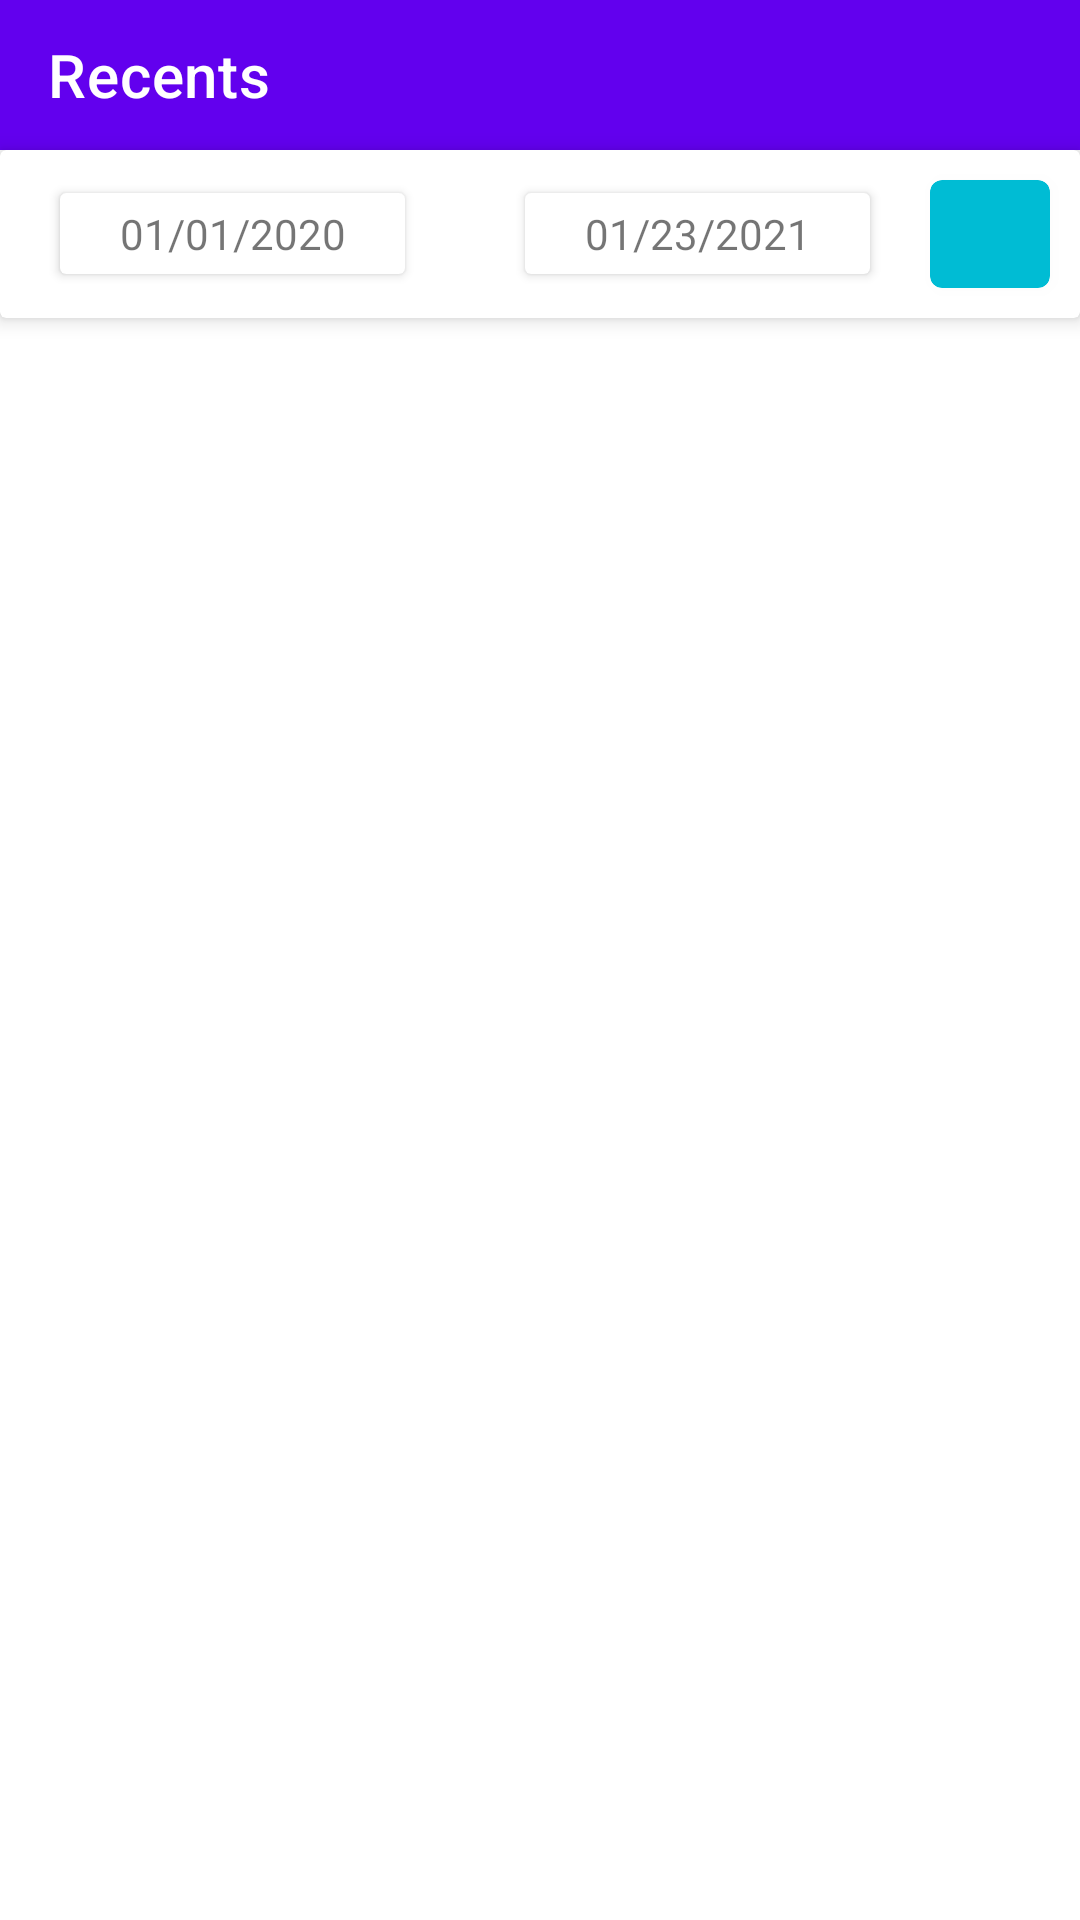

This screen was rendered from an Android layout file. Write that file and the resources it references.
<!-- AndroidManifest.xml: application theme Theme.BookingStats -->
<!-- res/layout/activity_recent_bookings.xml -->
<?xml version="1.0" encoding="utf-8"?>
<androidx.constraintlayout.widget.ConstraintLayout xmlns:android="http://schemas.android.com/apk/res/android"
    xmlns:app="http://schemas.android.com/apk/res-auto"
    xmlns:tools="http://schemas.android.com/tools"
    android:layout_width="match_parent"
    android:layout_height="match_parent"
    tools:context=".RecentBookings">

    <androidx.cardview.widget.CardView
        android:id="@+id/cardView2"
        android:layout_width="match_parent"
        android:layout_height="?attr/actionBarSize"
        app:cardElevation="4dp"
        app:layout_constraintEnd_toEndOf="parent"
        app:layout_constraintStart_toStartOf="parent"
        app:layout_constraintTop_toBottomOf="@+id/toolbar2">

        <androidx.constraintlayout.widget.ConstraintLayout
            android:layout_width="match_parent"
            android:layout_height="match_parent">

            <androidx.cardview.widget.CardView
                android:id="@+id/cardView3"
                android:layout_width="40dp"
                android:layout_height="0dp"
                android:layout_margin="10dp"
                app:cardBackgroundColor="#00BCD4"
                app:cardCornerRadius="4dp"
                app:layout_constraintBottom_toBottomOf="parent"
                app:layout_constraintEnd_toEndOf="parent"
                app:layout_constraintTop_toTopOf="parent">

                <ImageButton
                    android:id="@+id/imageButton"
                    android:layout_width="wrap_content"
                    android:layout_height="wrap_content"
                    android:layout_gravity="center"
                    android:background="#00FFFFFF"
                    app:srcCompat="@drawable/search_img" />
            </androidx.cardview.widget.CardView>

            <LinearLayout
                android:layout_width="0dp"
                android:layout_height="match_parent"
                android:orientation="horizontal"
                android:weightSum="2"
                app:layout_constraintBottom_toBottomOf="parent"
                app:layout_constraintEnd_toStartOf="@+id/cardView3"
                app:layout_constraintStart_toStartOf="parent"
                app:layout_constraintTop_toTopOf="parent">

                <androidx.cardview.widget.CardView
                    android:layout_width="match_parent"
                    android:layout_height="wrap_content"
                    android:layout_gravity="center"
                    android:layout_marginStart="20dp"
                    android:layout_marginLeft="20dp"
                    android:layout_marginEnd="20dp"
                    android:layout_marginRight="20dp"
                    android:layout_weight="1"
                    android:foregroundGravity="center">

                    <androidx.constraintlayout.widget.ConstraintLayout
                        android:layout_width="match_parent"
                        android:layout_height="match_parent">

                        <TextView
                            android:id="@+id/textView2"
                            android:layout_width="wrap_content"
                            android:layout_height="wrap_content"
                            android:layout_margin="4dp"
                            android:text="01/01/2020"
                            app:layout_constraintBottom_toBottomOf="parent"
                            app:layout_constraintEnd_toEndOf="parent"
                            app:layout_constraintStart_toStartOf="parent"
                            app:layout_constraintTop_toTopOf="parent" />
                    </androidx.constraintlayout.widget.ConstraintLayout>
                </androidx.cardview.widget.CardView>

                <androidx.cardview.widget.CardView
                    android:layout_width="match_parent"
                    android:layout_height="wrap_content"
                    android:layout_gravity="center"
                    android:layout_marginStart="20dp"
                    android:layout_marginLeft="20dp"
                    android:layout_marginEnd="20dp"
                    android:layout_marginRight="20dp"
                    android:layout_weight="1">

                    <androidx.constraintlayout.widget.ConstraintLayout
                        android:layout_width="match_parent"
                        android:layout_height="match_parent">

                        <TextView
                            android:id="@+id/textView3"
                            android:layout_width="wrap_content"
                            android:layout_height="wrap_content"
                            android:layout_margin="4dp"
                            android:text="01/23/2021"
                            app:layout_constraintBottom_toBottomOf="parent"
                            app:layout_constraintEnd_toEndOf="parent"
                            app:layout_constraintHorizontal_bias="0.5"
                            app:layout_constraintStart_toStartOf="parent"
                            app:layout_constraintTop_toTopOf="parent" />
                    </androidx.constraintlayout.widget.ConstraintLayout>
                </androidx.cardview.widget.CardView>
            </LinearLayout>
        </androidx.constraintlayout.widget.ConstraintLayout>
    </androidx.cardview.widget.CardView>

    <androidx.appcompat.widget.Toolbar
        android:id="@+id/toolbar2"
        android:layout_width="match_parent"
        android:layout_height="50dp"
        android:background="?attr/colorPrimary"
        android:minHeight="?attr/actionBarSize"
        android:theme="?attr/actionBarTheme"
        app:layout_constraintEnd_toEndOf="parent"
        app:layout_constraintHorizontal_bias="0.5"
        app:layout_constraintStart_toStartOf="parent"
        app:layout_constraintTop_toTopOf="parent"
        app:title="Recents"
        app:titleTextColor="#FFFFFF" />

    <androidx.recyclerview.widget.RecyclerView
        android:id="@+id/recent_recyclerView"
        android:layout_width="match_parent"
        android:layout_height="0dp"
        app:layout_constraintBottom_toBottomOf="parent"
        app:layout_constraintEnd_toEndOf="parent"
        app:layout_constraintHorizontal_bias="0.5"
        app:layout_constraintStart_toStartOf="parent"
        app:layout_constraintTop_toBottomOf="@+id/cardView2">

    </androidx.recyclerview.widget.RecyclerView>
</androidx.constraintlayout.widget.ConstraintLayout>
<!-- resources referenced by this layout -->
<resources>
  <style name="Theme.BookingStats" parent="Theme.MaterialComponents.DayNight.NoActionBar">
          
          <item name="colorPrimary">@color/purple_500</item>
          <item name="colorPrimaryVariant">@color/purple_700</item>
          <item name="colorOnPrimary">@color/white</item>
          
          <item name="colorSecondary">@color/teal_200</item>
          <item name="colorSecondaryVariant">@color/teal_700</item>
          <item name="colorOnSecondary">@color/black</item>
          
          <item name="android:statusBarColor" tools:targetApi="l">?attr/colorPrimaryVariant</item>
          
      </style>
  <color name="purple_500">#FF6200EE</color>
  <color name="purple_700">#FF3700B3</color>
  <color name="white">#FFFFFFFF</color>
  <color name="teal_200">#FF03DAC5</color>
  <color name="teal_700">#FF018786</color>
  <color name="black">#FF000000</color>
</resources>
